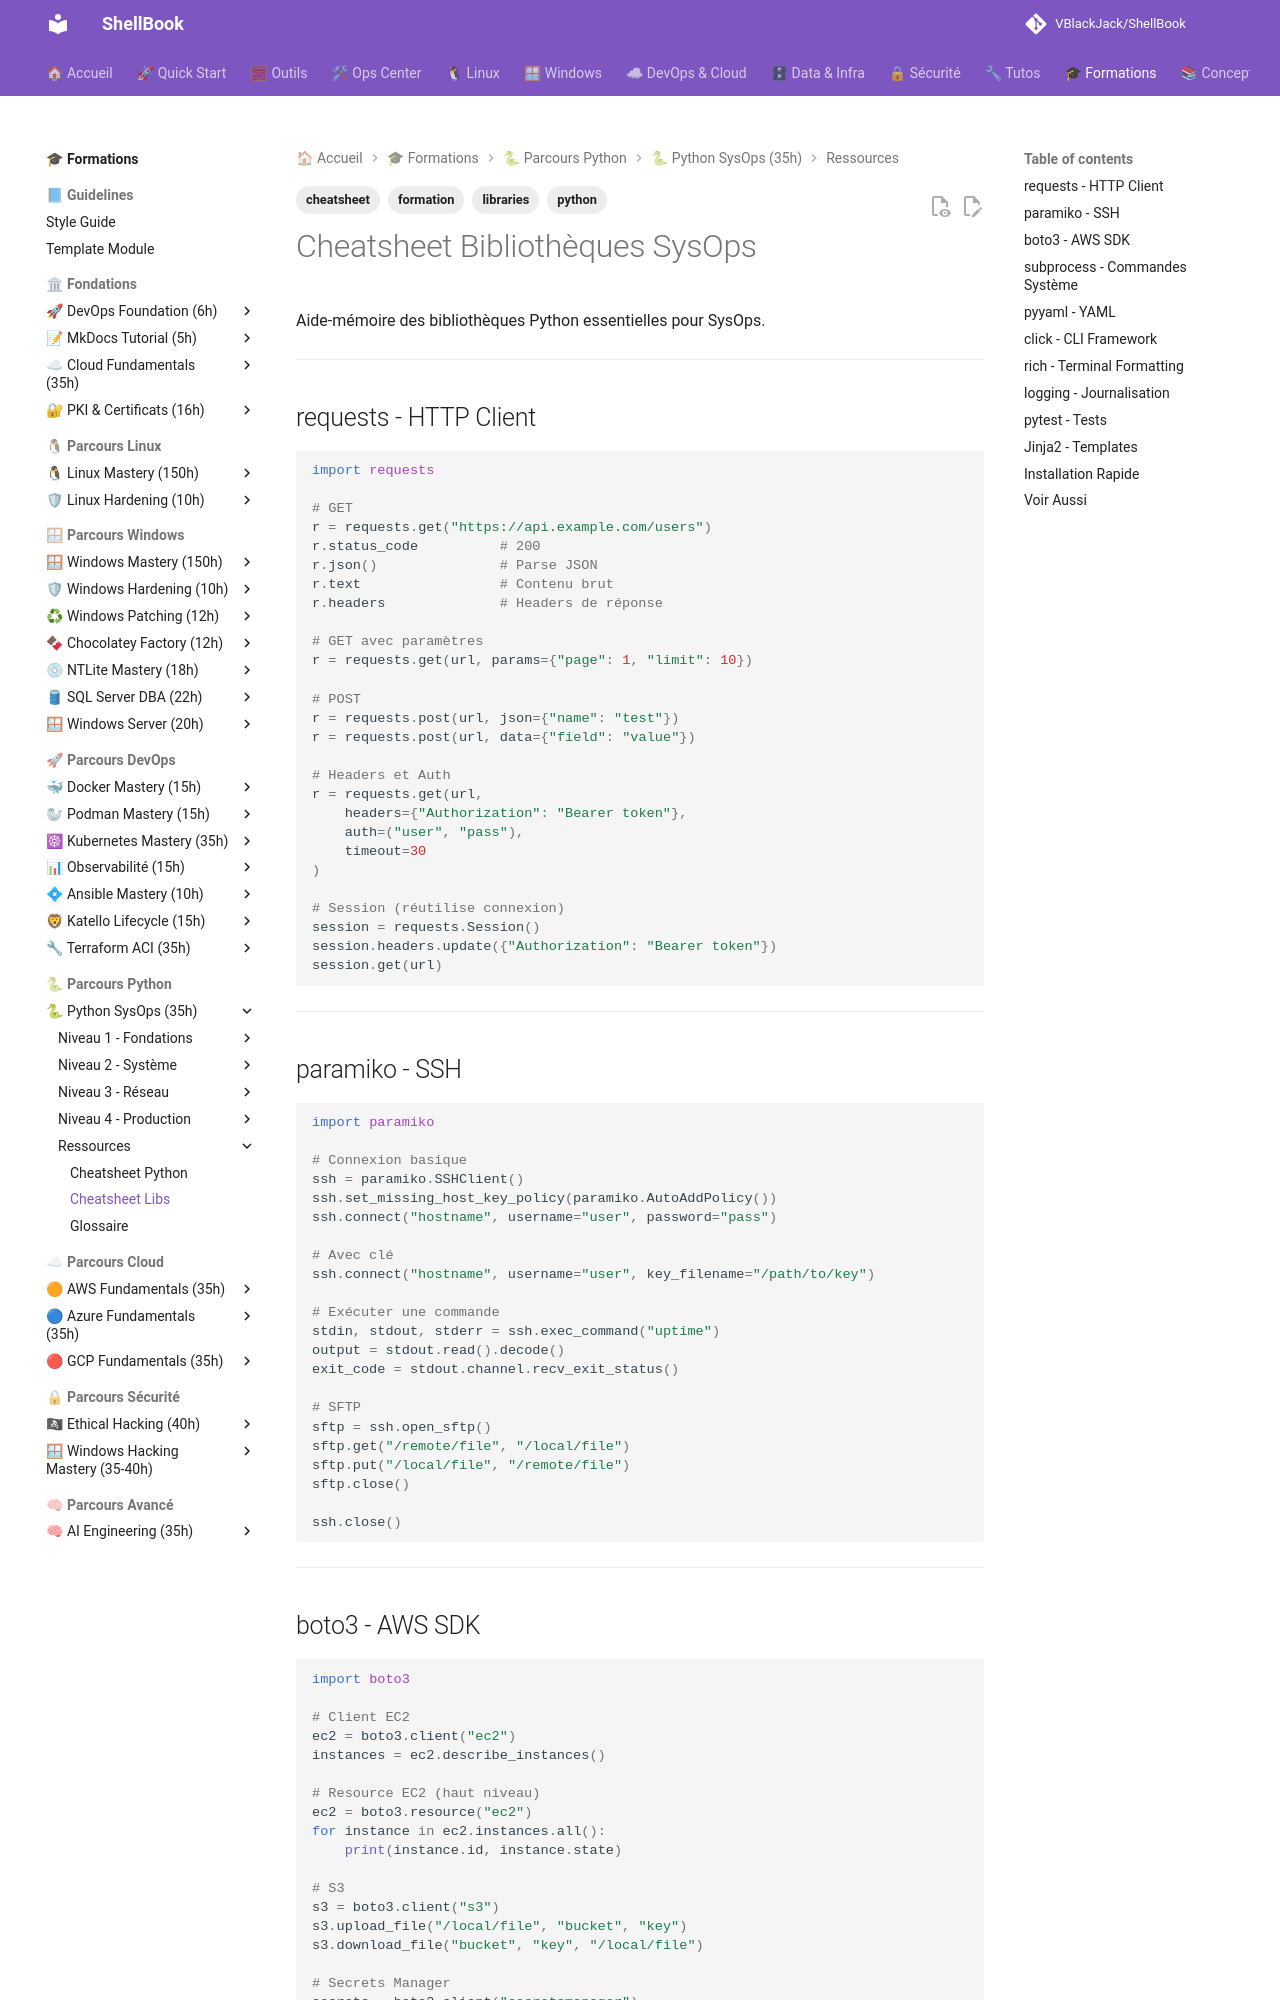

repository: VBlackJack/ShellBook · page: formations/python-sysops/cheatsheet-libs/index.html · generator: mkdocs

---
tags:
  - formation
  - python
  - cheatsheet
  - libraries
---

# Cheatsheet Bibliothèques SysOps

Aide-mémoire des bibliothèques Python essentielles pour SysOps.

---

## requests - HTTP Client

```python
import requests

# GET
r = requests.get("https://api.example.com/users")
r.status_code          # 200
r.json()               # Parse JSON
r.text                 # Contenu brut
r.headers              # Headers de réponse

# GET avec paramètres
r = requests.get(url, params={"page": 1, "limit": 10})

# POST
r = requests.post(url, json={"name": "test"})
r = requests.post(url, data={"field": "value"})

# Headers et Auth
r = requests.get(url,
    headers={"Authorization": "Bearer token"},
    auth=("user", "pass"),
    timeout=30
)

# Session (réutilise connexion)
session = requests.Session()
session.headers.update({"Authorization": "Bearer token"})
session.get(url)
```

---

## paramiko - SSH

```python
import paramiko

# Connexion basique
ssh = paramiko.SSHClient()
ssh.set_missing_host_key_policy(paramiko.AutoAddPolicy())
ssh.connect("hostname", username="user", password="pass")

# Avec clé
ssh.connect("hostname", username="user", key_filename="/path/to/key")

# Exécuter une commande
stdin, stdout, stderr = ssh.exec_command("uptime")
output = stdout.read().decode()
exit_code = stdout.channel.recv_exit_status()

# SFTP
sftp = ssh.open_sftp()
sftp.get("/remote/file", "/local/file")
sftp.put("/local/file", "/remote/file")
sftp.close()

ssh.close()
```

---
